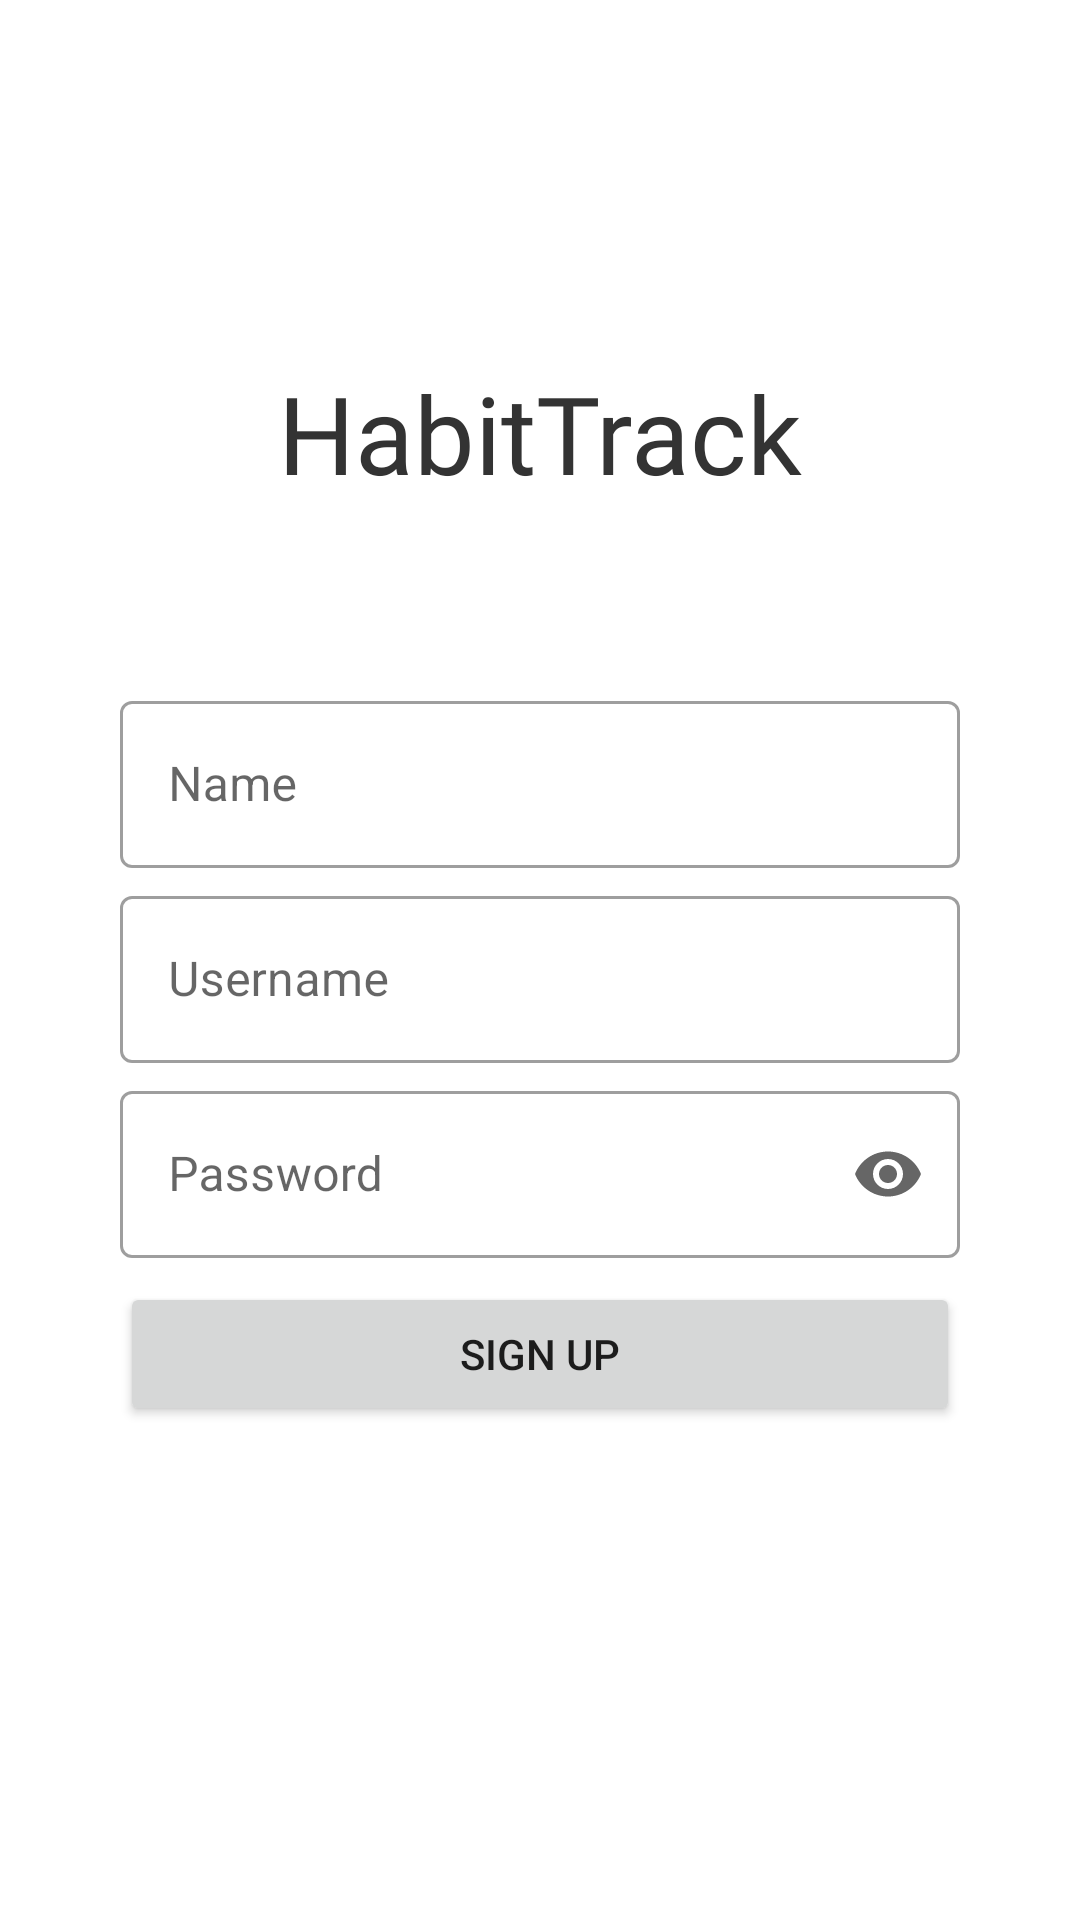

Reconstruct the res/layout file that produces this screen, plus the resources it refers to.
<!-- AndroidManifest.xml: application theme Theme.HabitTrack -->
<!-- res/layout/activity_register.xml -->
<?xml version="1.0" encoding="utf-8"?>
<RelativeLayout xmlns:android="http://schemas.android.com/apk/res/android"
    xmlns:app="http://schemas.android.com/apk/res-auto"
    xmlns:tools="http://schemas.android.com/tools"
    android:layout_width="match_parent"
    android:layout_height="match_parent"
    tools:context=".RegisterActivity">

    <TextView
        android:id="@+id/tvAppName"
        android:layout_width="wrap_content"
        android:layout_height="wrap_content"
        android:layout_alignParentTop="true"
        android:layout_centerHorizontal="true"
        android:layout_marginTop="120dp"
        android:fontFamily="@font/lemon"
        android:text="HabitTrack"
        android:textColor="#333333"
        android:textSize="36sp"
        tools:text="HabitTrack" />

    <com.google.android.material.textfield.TextInputLayout
        android:id="@+id/etRegisterName"
        style="@style/Widget.MaterialComponents.TextInputLayout.OutlinedBox"
        android:layout_width="match_parent"
        android:layout_height="wrap_content"
        android:layout_marginLeft="40dp"
        android:layout_marginTop="60dp"
        android:layout_marginRight="40dp"
        android:layout_below="@id/tvAppName"
        android:hint="Name">

        <com.google.android.material.textfield.TextInputEditText
            android:layout_width="match_parent"
            android:layout_height="wrap_content" />

    </com.google.android.material.textfield.TextInputLayout>

    <com.google.android.material.textfield.TextInputLayout
        android:id="@+id/etRegisterUsername"
        android:layout_width="match_parent"
        android:layout_height="wrap_content"
        android:layout_marginLeft="40dp"
        android:layout_marginTop="4dp"
        android:layout_marginRight="40dp"
        android:layout_below="@id/etRegisterName"
        android:hint="Username"
        style="@style/Widget.MaterialComponents.TextInputLayout.OutlinedBox">

        <com.google.android.material.textfield.TextInputEditText
            android:layout_width="match_parent"
            android:layout_height="wrap_content"
            />

    </com.google.android.material.textfield.TextInputLayout>

    <com.google.android.material.textfield.TextInputLayout
        android:id="@+id/etRegisterPassword"
        android:layout_width="match_parent"
        android:layout_height="wrap_content"
        android:layout_marginLeft="40dp"
        android:layout_marginTop="4dp"
        android:layout_marginRight="40dp"
        android:layout_below="@id/etRegisterUsername"
        android:hint="Password"
        app:endIconMode="password_toggle"
        style="@style/Widget.MaterialComponents.TextInputLayout.OutlinedBox">

        <com.google.android.material.textfield.TextInputEditText
            android:layout_width="match_parent"
            android:layout_height="wrap_content"
            android:inputType="textPassword"
            />

    </com.google.android.material.textfield.TextInputLayout>

    <Button
        android:id="@+id/btnRegister"
        android:layout_width="match_parent"
        android:layout_height="wrap_content"
        android:layout_marginLeft="40dp"
        android:layout_marginRight="40dp"
        android:layout_below="@+id/etRegisterPassword"
        android:layout_centerHorizontal="true"
        android:layout_marginTop="8dp"
        android:text="Sign Up" />
</RelativeLayout>
<!-- resources referenced by this layout -->
<resources>
  <style name="Theme.HabitTrack" parent="Theme.MaterialComponents.DayNight.DarkActionBar">
          
          <item name="colorPrimary">@color/purple_500</item>
          <item name="colorPrimaryVariant">@color/purple_700</item>
          <item name="colorOnPrimary">@color/white</item>
          
          <item name="colorSecondary">@color/teal_200</item>
          <item name="colorSecondaryVariant">@color/teal_700</item>
          <item name="colorOnSecondary">@color/black</item>
          
          <item name="android:statusBarColor" tools:targetApi="l">?attr/colorPrimaryVariant</item>
          
      </style>
  <color name="purple_500">#FF6200EE</color>
  <color name="purple_700">#FF3700B3</color>
  <color name="white">#FFFFFFFF</color>
  <color name="teal_200">#FF03DAC5</color>
  <color name="teal_700">#FF018786</color>
  <color name="black">#FF000000</color>
</resources>
